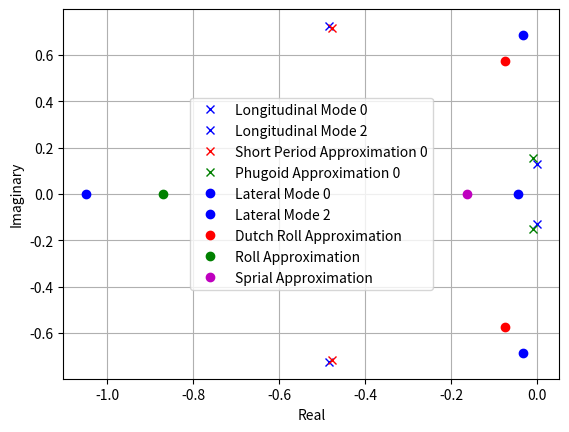

Here is the Python script that generated this plot:
###MODULES NEEDED######
import numpy as np
import matplotlib.pyplot as plt
import cmath as cm

#################INPUTS TO SOFTWARE########################
####EVERYTHING MUST BE IN ENGLISH UNITS###

###AIRCRAFT WEIGHT######
weight = 636600 #lbf

###MAIN WING GEOMETRIC PARAMETERS###
main_wing_S = 5500 ##ft^2
main_wing_chord = 27.3 #ft
main_wing_wingspan = 195.7 #ft

#######CONSTANTS#######
g0 = 32.174 #ft/s^2
density = 0.002377 #slugs/ft^3

###COEFFIICENTS
CL0 = 1.11
CLA = 5.7
CDA = 0.66
CMA = -1.26
CD0 = 0.102
CLADOT = 6.7
theta0 = 0.0
CMADOT = -3.2
CLQ = 5.4
CMQ = -20.8

CYBETA = -0.96
CYP = 0.0
CYR = 0.0
CLBETA = -0.221
CLP = -0.45
CLR = 0.101
CNBETA = 0.15
CNP = -0.121
CNR = -0.3

###Mass
mass = weight / g0 ##slugs

##########Inertias####
Ix = 18.2e6 #slugs-ft^2
Iy = 33.1e6 #slugs-ft^2
Iz = 49.7e6 #slugs-ft^2
Ixz = 0.97e6 #slugs-ft^2

###Trim ###
Vtrim = 279.1 #ft/s

###Dynamic Pressure###
Q = 0.5*density*Vtrim**2

####COMPUTE STABILITY DERIVATIVES
XU = -(Q*main_wing_S*(2*CD0))/(mass*Vtrim)
CXA = -CDA+CL0
XW = Q*main_wing_S*CXA/(mass*Vtrim)
XWDOT = 0
XQ = 0
CZ0 = -CL0
ZU = (2*CZ0)*Q*main_wing_S/(mass*Vtrim)
mu = Q*main_wing_S/(mass*Vtrim)
CZA = -CLA
ZW = mu*CZA
ZWDOT = 0.
muu = Q*main_wing_S*main_wing_chord/(2*mass*Vtrim)
CZQ = -CLQ
ZQ = muu*CZQ
muuy = Q*main_wing_chord*main_wing_S/(Iy*Vtrim)
CMU = 0.
MU = muuy*CMU
MW = muuy*CMA
MWDOT = 0.
muuy2 = Q*(main_wing_chord**2)*main_wing_S/(2*Iy*Vtrim)
MQ = muuy2*CMQ
YV = mu*CYBETA
mub = Q*main_wing_S*main_wing_wingspan/(2*mass*Vtrim)
YP = mub*CYP
YR = mub*CYR
muix = Q*main_wing_S*main_wing_wingspan/(Ix*Vtrim)
LV = muix * CLBETA
muix2 = Q*main_wing_S*main_wing_wingspan**2/(2*Ix*Vtrim)
LP = muix2*CLP
LR = muix2*CLR
muiz = Q*main_wing_S*main_wing_wingspan/(Iz*Vtrim)
NV = muiz*CNBETA
muiz2 = Q*main_wing_S*main_wing_wingspan**2/(2.*Iz*Vtrim)
NP = muiz2*CNP
NR = muiz2*CNR

###Create Longitudinal A-Matrix
first_row = [XU,XW,0,-g0*np.cos(theta0)]
second_row = [ZU,ZW,Vtrim,-g0*np.sin(theta0)]
third_row = [MU+MWDOT*ZU,MW+MWDOT*ZW,MQ+Vtrim*MWDOT,-MWDOT*g0*np.sin(theta0)]
fourth_row = [0.,0.,1.,0.]
ALON = [first_row,second_row,third_row,fourth_row]

##Approximation to Phugoid
Aph = [[XU,-g0],[-ZU/Vtrim,0]]
##Approximation to Short Period
Asp = [[ZW/(1-ZWDOT),(Vtrim+ZQ)/(1-ZWDOT)],[MW+(MWDOT*ZW)/(1-ZWDOT),MQ+MWDOT*(Vtrim+ZQ)/(1-ZWDOT)]]

###Create Lateral A-Matrix
first_row = [YV,YP,g0*np.cos(theta0),YR-Vtrim]
second_row = [LV,LP,0.,LR]
third_row = [0.,1.,0.,0.]
fourth_row = [NV,NP,0.,NR]
ALAT = [first_row,second_row,third_row,fourth_row]

##Approximation to Dutch Roll
a = 1.0
b = -((LP*NR+Vtrim*NV-LR*NP)/(LP+NR)+Vtrim*(LV*NP-LP*NV)/(LP+NR)**2)
c = Vtrim*(LP*NV-LV*NP)/(LP+NR)
dutch_roll1 = -b/(2*a) + 0.5*cm.sqrt(b**2-4*a*c)
dutch_roll2 = -b/(2*a) - 0.5*cm.sqrt(b**2-4*a*c)

##Approximation to Roll Mode
ix = Ixz/Ix
iz = Ixz/Iz
roll_mode = (LP + ix*NP)/(1-ix*iz)

##Approximation to Spiral
spiral_mode = (NR-LR*NV/LV)

###COMPUTE EIGENVALUES
LONeigenvalues,LONeigenvectors = np.linalg.eig(ALON)
LATeigenvalues,LATeigenvectors = np.linalg.eig(ALAT)
PHeigenvalues,PHeigenvectors = np.linalg.eig(Aph)
SPeigenvalues,PHeigenvectors = np.linalg.eig(Asp)

###PLOT AND PRINT EVERYTHING 
plt.figure()
plt.grid()
plt.xlabel('Real')
plt.ylabel('Imaginary')

print('Longitudinal Modes:')
l = 0
for i in range(0,len(LONeigenvalues)):
    print(LONeigenvalues[i])
    l = not l
    if l:
        plt.plot(np.real(LONeigenvalues[i]),np.imag(LONeigenvalues[i]),'bx',label='Longitudinal Mode '+str(i))
    else:
        plt.plot(np.real(LONeigenvalues[i]),np.imag(LONeigenvalues[i]),'bx')
print('Short Period Approx:')
for i in range(0,len(SPeigenvalues)):
    print(SPeigenvalues[i])
    l = not l
    if l:
        plt.plot(np.real(SPeigenvalues[i]),np.imag(SPeigenvalues[i]),'rx',label='Short Period Approximation '+str(i))
    else:
        plt.plot(np.real(SPeigenvalues[i]),np.imag(SPeigenvalues[i]),'rx')
print('Phugoid Approx:')
for i in range(0,len(PHeigenvalues)):
    print(PHeigenvalues[i])
    l = not l
    if l:
        plt.plot(np.real(PHeigenvalues[i]),np.imag(PHeigenvalues[i]),'gx',label='Phugoid Approximation '+str(i))
    else:
        plt.plot(np.real(PHeigenvalues[i]),np.imag(PHeigenvalues[i]),'gx')
print('Lateral Modes:')
for i in range(0,len(LATeigenvalues)):
    print(LATeigenvalues[i])
    l = not l
    if l:
        plt.plot(np.real(LATeigenvalues[i]),np.imag(LATeigenvalues[i]),'bo',label='Lateral Mode '+str(i))
    else:
        plt.plot(np.real(LATeigenvalues[i]),np.imag(LATeigenvalues[i]),'bo')
print('Dutch Roll Approx:')
print(dutch_roll1)
plt.plot(np.real(dutch_roll1),np.imag(dutch_roll1),'ro',label='Dutch Roll Approximation')
print(dutch_roll2)
plt.plot(np.real(dutch_roll2),np.imag(dutch_roll2),'ro')
print('Roll Mode Approx:')
print(roll_mode)
plt.plot(np.real(roll_mode),np.imag(roll_mode),'go',label='Roll Approximation')
print('Spiral Mode Approx:')
print(spiral_mode)
plt.plot(np.real(spiral_mode),np.imag(spiral_mode),'mo',label='Sprial Approximation')
plt.legend()
plt.show()

